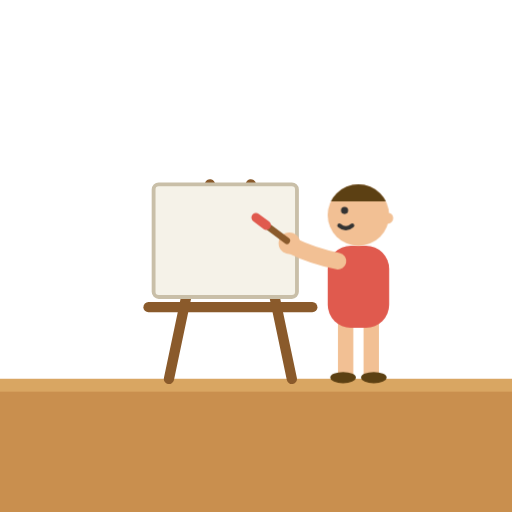
t = 0.00 s
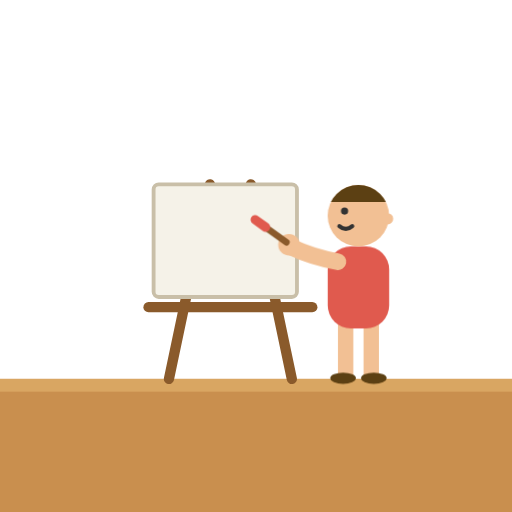
t = 0.14 s
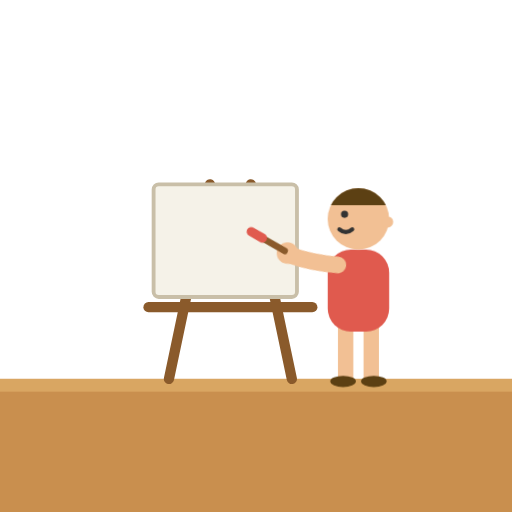
t = 0.41 s
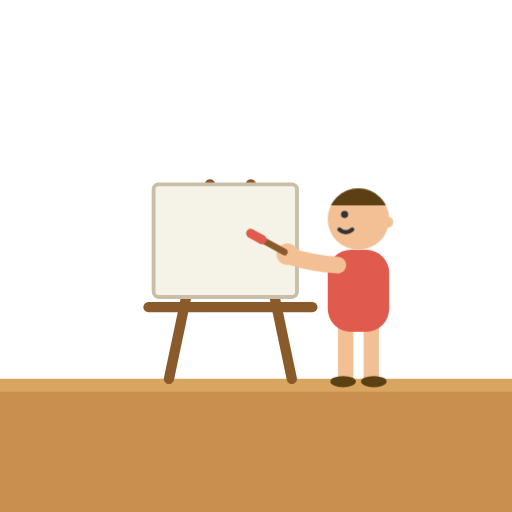
t = 0.55 s
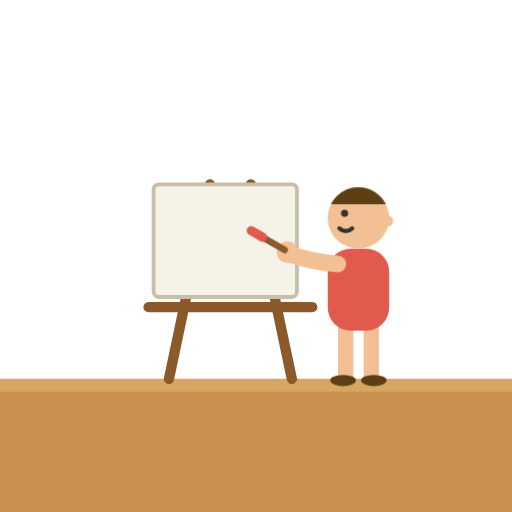
t = 0.69 s
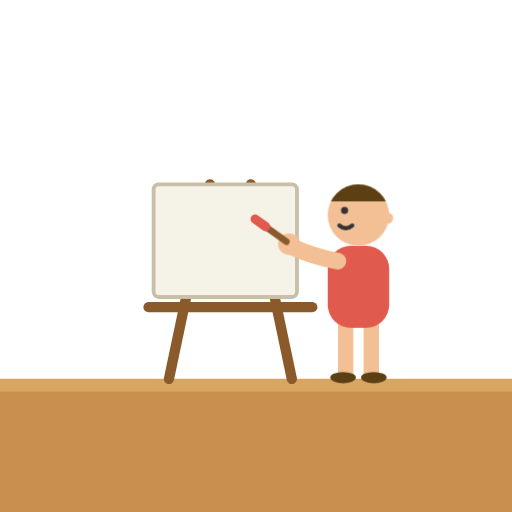
t = 0.96 s

The animated SVG that drew these frames (rendered in a browser with its animation timeline set to each time). Animation: 2 CSS @keyframes rules; one cycle of 1.10 s, repeats indefinitely.

<svg xmlns="http://www.w3.org/2000/svg" viewBox="0 0 200 200">
<style>
@media (prefers-reduced-motion: reduce) { .padom { animation: none !important } }
.padowig { animation: padow 1.1s ease-in-out infinite; transform-origin: 132px 102px }
@keyframes padow { 0%, 100% { transform: rotate(0) } 50% { transform: rotate(-8deg) } }
.padobob { animation: padob 1s ease-in-out infinite }
@keyframes padob { 0%, 100% { transform: translateY(0) } 50% { transform: translateY(1.6px) } }
</style>
<rect x="0" y="148" width="200" height="52" fill="#C98F4E"/><rect x="0" y="148" width="200" height="5" fill="#D9A662"/>
	<path d="M 66 148 L 82 72 M 114 148 L 98 72" stroke="#8a5a2b" stroke-width="4" stroke-linecap="round"/>
	<rect x="60" y="72" width="56" height="44" rx="2" fill="#f5f2e8" stroke="#c9bfa8" stroke-width="1.5"/>
	<path d="M 58 120 L 122 120" stroke="#8a5a2b" stroke-width="4" stroke-linecap="round"/><g class="padobob padom">
	<path d="M 135 124 L 135 146 M 145 124 L 145 146" stroke="#F2C094" stroke-width="6" stroke-linecap="round" fill="none"/>
	<ellipse cx="134" cy="147.5" rx="5" ry="2.2" fill="#5C4013"/>
	<ellipse cx="146" cy="147.5" rx="5" ry="2.2" fill="#5C4013"/>
	<rect x="128" y="96" width="24" height="32" rx="9" fill="#E05A4E"/>
	
	<g class="padowig padom"><path d="M 132 102 Q 122 100 114 96" stroke="#F2C094" stroke-width="6.5" fill="none" stroke-linecap="round"/>
	<circle cx="113" cy="95" r="4.2" fill="#F2C094"/>
	<path d="M 112 94 L 104 88" stroke="#8a5a2b" stroke-width="2.6" stroke-linecap="round"/>
	<path d="M 104 88 L 100 85" stroke="#E05A4E" stroke-width="3.6" stroke-linecap="round"/></g>
	<clipPath id="padohair"><rect x="127" y="70" width="26" height="8.6"/></clipPath>
	<circle cx="140" cy="84" r="12" fill="#F2C094"/>
	<circle cx="140" cy="84" r="12" fill="#5C4013" clip-path="url(#padohair)"/><circle cx="151.4" cy="85.2" r="2.2" fill="#F2C094"/><circle cx="134.6" cy="82.2" r="1.4" fill="#333"/><path d="M 132.56 88.08 Q 135.08 90.24 137.6 88.08" stroke="#333" stroke-width="1.6" fill="none" stroke-linecap="round"/></g>
</svg>
